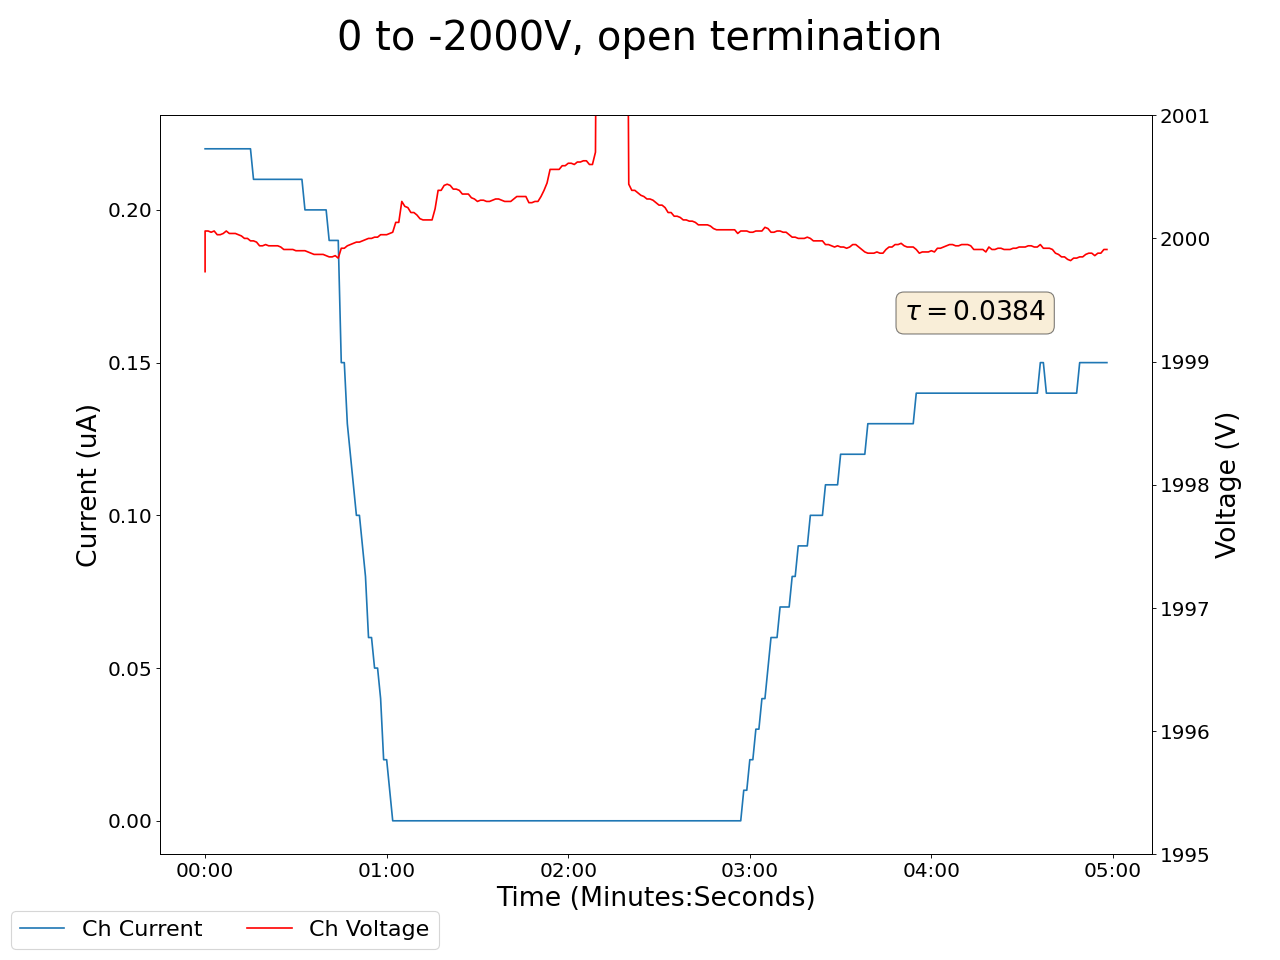

Source data for this figure (header and first rows):
2024-07-08 15:21:18.501595, 0.5299999713897705, 0.0, 0.07999999821186066, 0.0, 0.27000001072883606, 0.0, 0.18000000715255737, 0.0, 0.03999999910593033, 0.0, 0.0, 0.0, 0.23999999463558197, 0.0, 0.9300000071525574, 0.0, 1999.72998046875, 0.2199999988079071, 0.0, 0.0, 0.4000000059604645, 0.0, 0.6200000047683716
2024-07-08 15:21:19.501531, 0.53, 0.0, 0.08, 0.0, 0.27, 0.0, 0.18, 0.0, 0.04, 0.0, 0.0, 0.0, 0.24, 0.0, 0.93, 0.0, 2000, 0.22, 0.0, 0.0, 0.4, 0.0, 0.62
2024-07-08 15:21:20.501531, 0.53, 0.0, 0.08, 0.0, 0.27, 0.0, 0.18, 0.0, 0.04, 0.0, 0.0, 0.0, 0.24, 0.0, 0.93, 0.0, 2000, 0.22, 0.0, 0.0, 0.4, 0.0, 0.62
2024-07-08 15:21:21.501531, 0.52, 0.0, 0.08, 0.0, 0.26, 0.0, 0.18, 0.0, 0.04, 0.0, 0.0, 0.0, 0.24, 0.0, 0.93, 0.0, 2000, 0.22, 0.0, 0.0, 0.4, 0.0, 0.62
2024-07-08 15:21:22.501532, 0.52, 0.0, 0.08, 0.0, 0.26, 0.0, 0.18, 0.0, 0.04, 0.0, 0.0, 0.0, 0.24, 0.0, 0.93, 0.0, 2000, 0.22, 0.0, 0.0, 0.4, 0.0, 0.62
2024-07-08 15:21:23.501531, 0.52, 0.0, 0.08, 0.0, 0.26, 0.0, 0.17, 0.0, 0.04, 0.0, 0.0, 0.0, 0.24, 0.0, 0.93, 0.0, 2000, 0.22, 0.0, 0.0, 0.4, 0.0, 0.62
2024-07-08 15:21:24.501531, 0.52, 0.0, 0.08, 0.0, 0.26, 0.0, 0.17, 0.0, 0.04, 0.0, 0.0, 0.0, 0.24, 0.0, 0.93, 0.0, 2000, 0.22, 0.0, 0.0, 0.4, 0.0, 0.62
2024-07-08 15:21:25.501531, 0.51, 0.0, 0.08, 0.0, 0.26, 0.0, 0.17, 0.0, 0.04, 0.0, 0.0, 0.0, 0.24, 0.0, 0.93, 0.0, 2000, 0.22, 0.0, 0.0, 0.4, 0.0, 0.62
2024-07-08 15:21:26.501531, 0.51, 0.0, 0.08, 0.0, 0.26, 0.0, 0.17, 0.0, 0.04, 0.0, 0.0, 0.0, 0.24, 0.0, 0.93, 0.0, 2000, 0.22, 0.0, 0.0, 0.4, 0.0, 0.62
2024-07-08 15:21:27.501531, 0.5, 0.0, 0.08, 0.0, 0.26, 0.0, 0.17, 0.0, 0.04, 0.0, 0.0, 0.0, 0.24, 0.0, 0.93, 0.0, 2000, 0.22, 0.0, 0.0, 0.4, 0.0, 0.62
2024-07-08 15:21:28.501532, 0.5, 0.0, 0.08, 0.0, 0.26, 0.0, 0.17, 0.0, 0.04, 0.0, 0.0, 0.0, 0.24, 0.0, 0.93, 0.0, 2000, 0.22, 0.0, 0.0, 0.4, 0.0, 0.62
2024-07-08 15:21:29.501531, 0.5, 0.0, 0.08, 0.0, 0.26, 0.0, 0.17, 0.0, 0.04, 0.0, 0.0, 0.0, 0.24, 0.0, 0.93, 0.0, 2000, 0.22, 0.0, 0.0, 0.4, 0.0, 0.62
2024-07-08 15:21:30.501531, 0.49, 0.0, 0.08, 0.0, 0.26, 0.0, 0.17, 0.0, 0.04, 0.0, 0.0, 0.0, 0.24, 0.0, 0.93, 0.0, 2000, 0.22, 0.0, 0.0, 0.4, 0.0, 0.62
2024-07-08 15:21:31.501532, 0.49, 0.0, 0.08, 0.0, 0.26, 0.0, 0.17, 0.0, 0.03, 0.0, 0.0, 0.0, 0.24, 0.0, 0.93, 0.0, 2000, 0.22, 0.0, 0.0, 0.4, 0.0, 0.62
2024-07-08 15:21:32.501531, 0.49, 0.0, 0.08, 0.0, 0.26, 0.0, 0.17, 0.0, 0.03, 0.0, 0.0, 0.0, 0.24, 0.0, 0.93, 0.0, 2000, 0.22, 0.0, 0.0, 0.4, 0.0, 0.62
2024-07-08 15:21:33.501531, 0.49, 0.0, 0.08, 0.0, 0.26, 0.0, 0.17, 0.0, 0.03, 0.0, 0.0, 0.0, 0.24, 0.0, 0.93, 0.0, 2000, 0.22, 0.0, 0.0, 0.4, 0.0, 0.62
2024-07-08 15:21:34.501531, 0.48, 0.0, 0.08, 0.0, 0.26, 0.0, 0.17, 0.0, 0.03, 0.0, 0.0, 0.0, 0.24, 0.0, 0.93, 0.0, 2000, 0.22, 0.0, 0.0, 0.4, 0.0, 0.62
2024-07-08 15:21:35.501531, 0.48, 0.0, 0.08, 0.0, 0.26, 0.0, 0.17, 0.0, 0.03, 0.0, 0.0, 0.0, 0.24, 0.0, 0.93, 0.0, 2000, 0.21, 0.0, 0.0, 0.39, 0.0, 0.62
2024-07-08 15:21:36.501530, 0.47, 0.0, 0.08, 0.0, 0.26, 0.0, 0.17, 0.0, 0.03, 0.0, 0.0, 0.0, 0.24, 0.0, 0.93, 0.0, 2000, 0.21, 0.0, 0.0, 0.39, 0.0, 0.62
2024-07-08 15:21:37.501531, 0.47, 0.0, 0.08, 0.0, 0.26, 0.0, 0.17, 0.0, 0.03, 0.0, 0.0, 0.0, 0.24, 0.0, 0.93, 0.0, 2000, 0.21, 0.0, 0.0, 0.39, 0.0, 0.62
2024-07-08 15:21:38.501532, 0.47, 0.0, 0.08, 0.0, 0.26, 0.0, 0.17, 0.0, 0.03, 0.0, 0.0, 0.0, 0.24, 0.0, 0.93, 0.0, 2000, 0.21, 0.0, 0.0, 0.39, 0.0, 0.62
2024-07-08 15:21:39.501531, 0.46, 0.0, 0.08, 0.0, 0.26, 0.0, 0.17, 0.0, 0.03, 0.0, 0.0, 0.0, 0.24, 0.0, 0.93, 0.0, 2000, 0.21, 0.0, 0.0, 0.39, 0.0, 0.62
2024-07-08 15:21:40.501532, 0.46, 0.0, 0.08, 0.0, 0.26, 0.0, 0.17, 0.0, 0.03, 0.0, 0.0, 0.0, 0.24, 0.0, 0.93, 0.0, 2000, 0.21, 0.0, 0.0, 0.39, 0.0, 0.62
2024-07-08 15:21:41.501531, 0.45, 0.0, 0.08, 0.0, 0.26, 0.0, 0.17, 0.0, 0.03, 0.0, 0.0, 0.0, 0.24, 0.0, 0.93, 0.0, 2000, 0.21, 0.0, 0.0, 0.39, 0.0, 0.62
2024-07-08 15:21:42.501531, 0.45, 0.0, 0.08, 0.0, 0.26, 0.0, 0.17, 0.0, 0.03, 0.0, 0.0, 0.0, 0.24, 0.0, 0.93, 0.0, 2000, 0.21, 0.0, 0.0, 0.39, 0.0, 0.62
2024-07-08 15:21:43.501531, 0.45, 0.0, 0.08, 0.0, 0.25, 0.0, 0.17, 0.0, 0.03, 0.0, 0.0, 0.0, 0.24, 0.0, 0.93, 0.0, 2000, 0.21, 0.0, 0.0, 0.39, 0.0, 0.62
2024-07-08 15:21:44.501531, 0.45, 0.0, 0.08, 0.0, 0.25, 0.0, 0.17, 0.0, 0.03, 0.0, 0.0, 0.0, 0.24, 0.0, 0.93, 0.0, 2000, 0.21, 0.0, 0.0, 0.39, 0.0, 0.62
2024-07-08 15:21:45.501531, 0.44, 0.0, 0.08, 0.0, 0.25, 0.0, 0.18, 0.0, 0.03, 0.0, 0.0, 0.0, 0.24, 0.0, 0.93, 0.0, 2000, 0.21, 0.0, 0.0, 0.39, 0.0, 0.62
2024-07-08 15:21:46.501531, 0.44, 0.0, 0.08, 0.0, 0.25, 0.0, 0.18, 0.0, 0.03, 0.0, 0.0, 0.0, 0.24, 0.0, 0.93, 0.0, 2000, 0.21, 0.0, 0.0, 0.39, 0.0, 0.62
2024-07-08 15:21:47.501531, 0.44, 0.0, 0.08, 0.0, 0.25, 0.0, 0.18, 0.0, 0.03, 0.0, 0.0, 0.0, 0.24, 0.0, 0.93, 0.0, 2000, 0.21, 0.0, 0.0, 0.39, 0.0, 0.62
2024-07-08 15:21:48.501531, 0.43, 0.0, 0.08, 0.0, 0.25, 0.0, 0.18, 0.0, 0.03, 0.0, 0.0, 0.0, 0.24, 0.0, 0.93, 0.0, 2000, 0.21, 0.0, 0.0, 0.39, 0.0, 0.62
2024-07-08 15:21:49.501532, 0.43, 0.0, 0.08, 0.0, 0.25, 0.0, 0.18, 0.0, 0.03, 0.0, 0.0, 0.0, 0.24, 0.0, 0.93, 0.0, 2000, 0.21, 0.0, 0.0, 0.39, 0.0, 0.62
2024-07-08 15:21:50.501531, 0.43, 0.0, 0.08, 0.0, 0.25, 0.0, 0.17, 0.0, 0.03, 0.0, 0.0, 0.0, 0.24, 0.0, 0.93, 0.0, 2000, 0.21, 0.0, 0.0, 0.39, 0.0, 0.62
2024-07-08 15:21:51.501531, 0.42, 0.0, 0.08, 0.0, 0.25, 0.0, 0.17, 0.0, 0.03, 0.0, 0.0, 0.0, 0.24, 0.0, 0.93, 0.0, 2000, 0.21, 0.0, 0.0, 0.39, 0.0, 0.62
2024-07-08 15:21:52.501531, 0.42, 0.0, 0.08, 0.0, 0.25, 0.0, 0.17, 0.0, 0.03, 0.0, 0.0, 0.0, 0.24, 0.0, 0.93, 0.0, 2000, 0.2, 0.0, 0.0, 0.39, 0.0, 0.62
2024-07-08 15:21:53.501531, 0.42, 0.0, 0.08, 0.0, 0.25, 0.0, 0.17, 0.0, 0.03, 0.0, 0.0, 0.0, 0.24, 0.0, 0.93, 0.0, 2000, 0.2, 0.0, 0.0, 0.39, 0.0, 0.61
2024-07-08 15:21:54.501532, 0.41, 0.0, 0.08, 0.0, 0.25, 0.0, 0.17, 0.0, 0.03, 0.0, 0.0, 0.0, 0.24, 0.0, 0.93, 0.0, 2000, 0.2, 0.0, 0.0, 0.39, 0.0, 0.61
2024-07-08 15:21:55.501531, 0.41, 0.0, 0.08, 0.0, 0.25, 0.0, 0.17, 0.0, 0.03, 0.0, 0.0, 0.0, 0.24, 0.0, 0.93, 0.0, 2000, 0.2, 0.0, 0.0, 0.39, 0.0, 0.61
2024-07-08 15:21:56.501531, 0.41, 0.0, 0.08, 0.0, 0.25, 0.0, 0.17, 0.0, 0.03, 0.0, 0.0, 0.0, 0.24, 0.0, 0.93, 0.0, 2000, 0.2, 0.0, 0.0, 0.39, 0.0, 0.61
2024-07-08 15:21:57.501531, 0.41, 0.0, 0.08, 0.0, 0.25, 0.0, 0.17, 0.0, 0.03, 0.0, 0.0, 0.0, 0.24, 0.0, 0.93, 0.0, 2000, 0.2, 0.0, 0.0, 0.39, 0.0, 0.61
2024-07-08 15:21:58.501531, 0.4, 0.0, 0.08, 0.0, 0.25, 0.0, 0.17, 0.0, 0.03, 0.0, 0.0, 0.0, 0.24, 0.0, 0.93, 0.0, 2000, 0.2, 0.0, 0.0, 0.39, 0.0, 0.61
2024-07-08 15:21:59.501531, 0.4, 0.0, 0.08, 0.0, 0.25, 0.0, 0.17, 0.0, 0.03, 0.0, 0.0, 0.0, 0.24, 0.0, 0.93, 0.0, 2000, 0.2, 0.0, 0.0, 0.39, 0.0, 0.61
2024-07-08 15:22:00.501531, 0.39, 0.0, 0.08, 0.0, 0.25, 0.0, 0.17, 0.0, 0.03, 0.0, 0.0, 0.0, 0.23, 0.0, 0.93, 0.0, 2000, 0.19, 0.0, 0.0, 0.39, 0.0, 0.61
2024-07-08 15:22:01.501531, 0.39, 0.0, 0.08, 0.0, 0.25, 0.0, 0.17, 0.0, 0.03, 0.0, 0.0, 0.0, 0.23, 0.0, 0.93, 0.0, 2000, 0.19, 0.0, 0.0, 0.39, 0.0, 0.61
2024-07-08 15:22:02.501531, 0.39, 0.0, 0.08, 0.0, 0.25, 0.0, 0.17, 0.0, 0.03, 0.0, 0.0, 0.0, 0.23, 0.0, 0.93, 0.0, 2000, 0.19, 0.0, 0.0, 0.39, 0.0, 0.61
2024-07-08 15:22:03.501531, 0.38, 0.0, 0.08, 0.0, 0.25, 0.0, 0.17, 0.0, 0.03, 0.0, 0.0, 0.0, 0.23, 0.0, 0.93, 0.0, 2000, 0.19, 0.0, 0.0, 0.39, 0.0, 0.61
2024-07-08 15:22:04.501531, 0.32, 0.0, 0.08, 0.0, 0.2, 0.0, 0.17, 0.0, 0.0, 0.0, 0.0, 0.0, 0.19, 0.0, 0.93, 0.0, 2000, 0.15, 0.0, 0.0, 0.35, 0.0, 0.61
2024-07-08 15:22:05.501531, 0.32, 0.0, 0.08, 0.0, 0.2, 0.0, 0.17, 0.0, 0.0, 0.0, 0.0, 0.0, 0.19, 0.0, 0.93, 0.0, 2000, 0.15, 0.0, 0.0, 0.35, 0.0, 0.61
2024-07-08 15:22:06.501530, 0.28, 0.0, 0.08, 0.0, 0.2, 0.0, 0.17, 0.0, 0.0, 0.0, 0.0, 0.0, 0.18, 0.0, 0.93, 0.0, 2000, 0.13, 0.0, 0.0, 0.34, 0.0, 0.61
2024-07-08 15:22:07.501531, 0.26, 0.0, 0.08, 0.0, 0.19, 0.0, 0.17, 0.0, 0.0, 0.0, 0.0, 0.0, 0.18, 0.0, 0.93, 0.0, 2000, 0.12, 0.0, 0.0, 0.34, 0.0, 0.61
2024-07-08 15:22:08.501531, 0.24, 0.0, 0.08, 0.0, 0.19, 0.0, 0.17, 0.0, 0.0, 0.0, 0.0, 0.0, 0.18, 0.0, 0.93, 0.0, 2000, 0.11, 0.0, 0.0, 0.34, 0.0, 0.61
2024-07-08 15:22:09.501532, 0.23, 0.0, 0.08, 0.0, 0.19, 0.0, 0.17, 0.0, 0.0, 0.0, 0.0, 0.0, 0.17, 0.0, 0.93, 0.0, 2000, 0.1, 0.0, 0.0, 0.33, 0.0, 0.61
2024-07-08 15:22:10.501530, 0.23, 0.0, 0.08, 0.0, 0.19, 0.0, 0.17, 0.0, 0.0, 0.0, 0.0, 0.0, 0.17, 0.0, 0.93, 0.0, 2000, 0.1, 0.0, 0.0, 0.33, 0.0, 0.61
2024-07-08 15:22:11.501531, 0.2, 0.0, 0.08, 0.0, 0.19, 0.0, 0.17, 0.0, 0.0, 0.0, 0.0, 0.0, 0.17, 0.0, 0.93, 0.0, 2000, 0.09, 0.0, 0.0, 0.33, 0.0, 0.61
2024-07-08 15:22:12.501532, 0.16, 0.0, 0.08, 0.0, 0.18, 0.0, 0.17, 0.0, 0.0, 0.0, 0.0, 0.0, 0.16, 0.0, 0.93, 0.0, 2000, 0.08, 0.0, 0.0, 0.33, 0.0, 0.61
2024-07-08 15:22:13.501532, 0.13, 0.0, 0.08, 0.0, 0.17, 0.0, 0.17, 0.0, 0.0, 0.0, 0.0, 0.0, 0.15, 0.0, 0.93, 0.0, 2000, 0.06, 0.0, 0.0, 0.31, 0.0, 0.61
2024-07-08 15:22:14.501532, 0.13, 0.0, 0.08, 0.0, 0.17, 0.0, 0.17, 0.0, 0.0, 0.0, 0.0, 0.0, 0.15, 0.0, 0.93, 0.0, 2000, 0.06, 0.0, 0.0, 0.31, 0.0, 0.61
2024-07-08 15:22:15.501531, 0.12, 0.0, 0.08, 0.0, 0.17, 0.0, 0.17, 0.0, 0.0, 0.0, 0.0, 0.0, 0.15, 0.0, 0.93, 0.0, 2000, 0.05, 0.0, 0.0, 0.31, 0.0, 0.61
2024-07-08 15:22:16.501531, 0.11, 0.0, 0.08, 0.0, 0.16, 0.0, 0.17, 0.0, 0.0, 0.0, 0.0, 0.0, 0.15, 0.0, 0.93, 0.0, 2000, 0.05, 0.0, 0.0, 0.31, 0.0, 0.61
2024-07-08 15:22:17.501531, 0.08, 0.0, 0.08, 0.0, 0.16, 0.0, 0.17, 0.0, 0.0, 0.0, 0.0, 0.0, 0.15, 0.0, 0.93, 0.0, 2000, 0.04, 0.0, 0.0, 0.3, 0.0, 0.61
2024-07-08 15:22:18.501531, 0.06, 0.0, 0.08, 0.0, 0.15, 0.0, 0.17, 0.0, 0.0, 0.0, 0.0, 0.0, 0.14, 0.0, 0.93, 0.0, 2000, 0.02, 0.0, 0.0, 0.3, 0.0, 0.61
... 239 more rows
